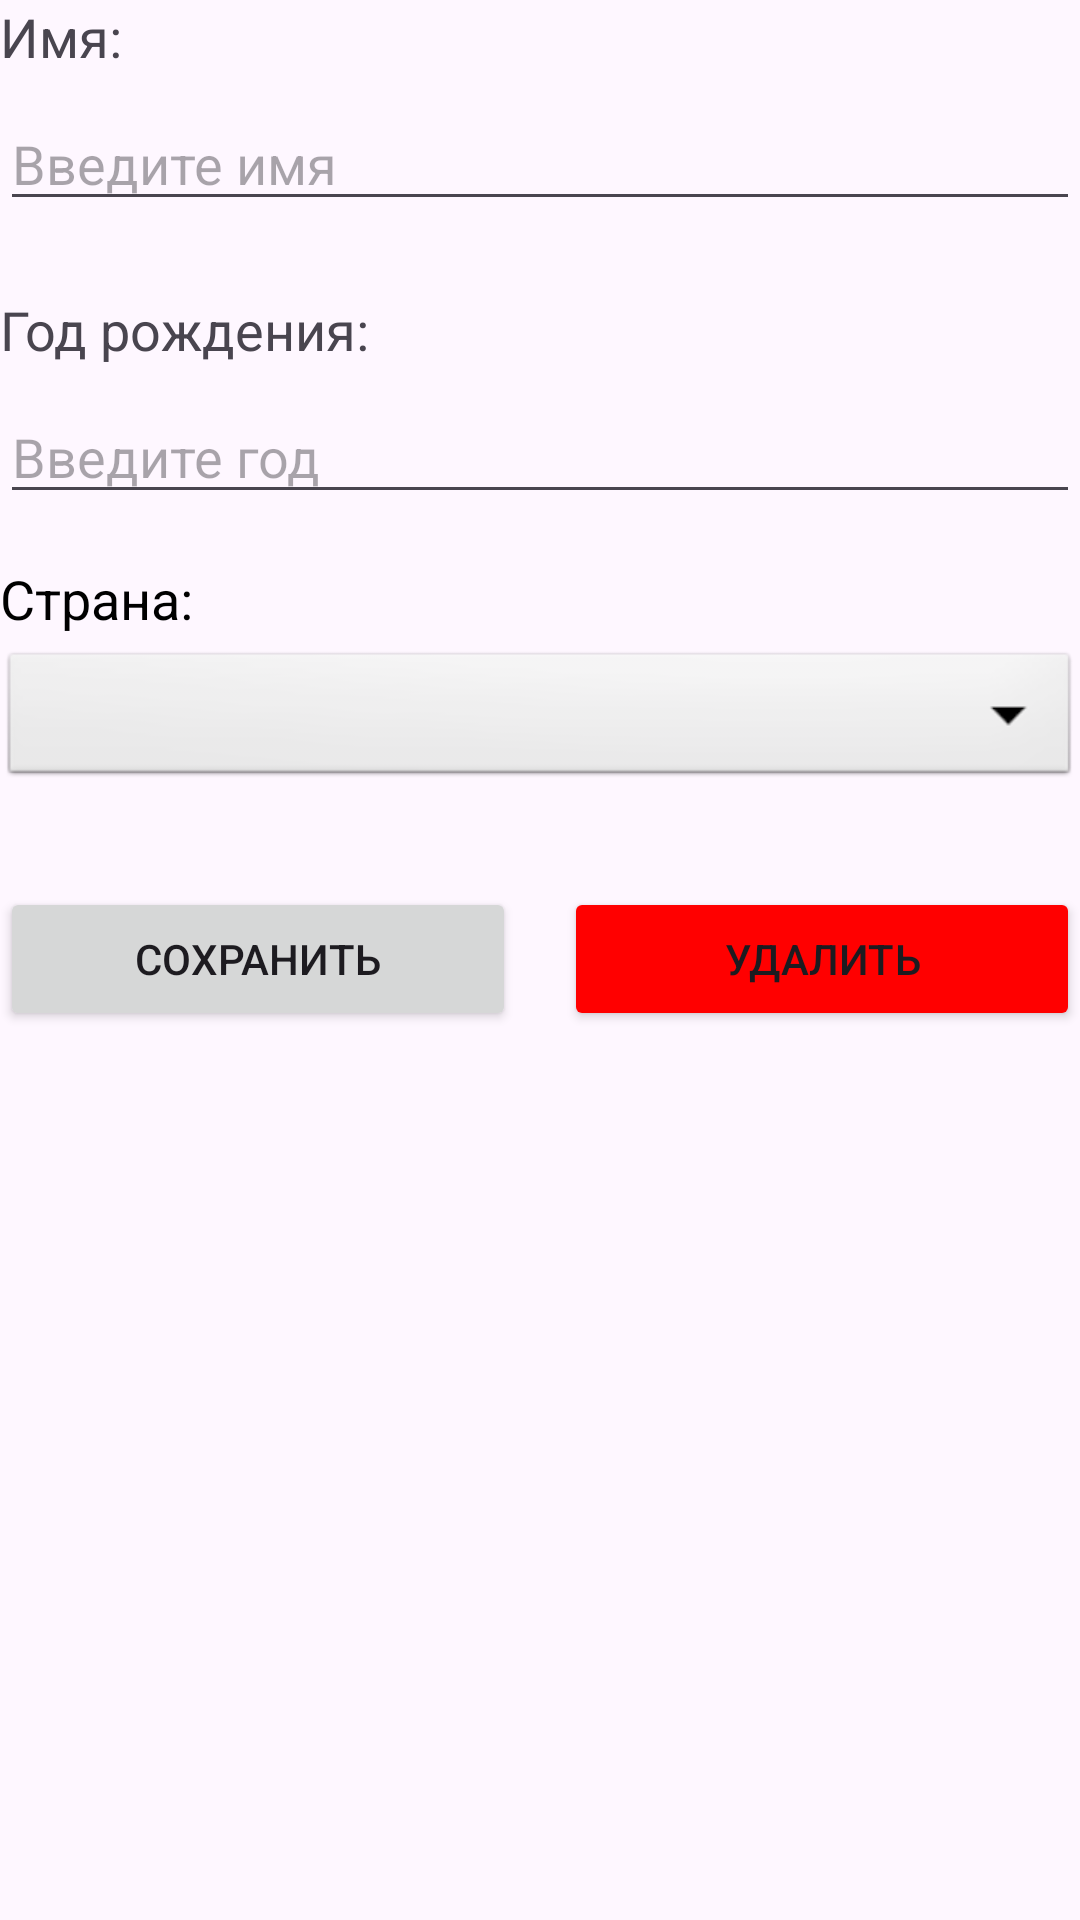

Layout XML and referenced resources for this Android screen:
<!-- AndroidManifest.xml: application theme Theme.Pr17_rmp -->
<!-- res/layout/activity_user.xml -->
<?xml version="1.0" encoding="utf-8"?>
<androidx.constraintlayout.widget.ConstraintLayout xmlns:android="http://schemas.android.com/apk/res/android"
    xmlns:app="http://schemas.android.com/apk/res-auto"
    xmlns:tools="http://schemas.android.com/tools"
    android:id="@+id/main"
    android:layout_width="match_parent"
    android:layout_height="match_parent"
    tools:context=".UserActivity">

    <TextView
        android:id="@+id/nameLabel"
        android:layout_width="wrap_content"
        android:layout_height="wrap_content"
        android:text="@string/name"
        android:textSize="18sp"
        app:layout_constraintStart_toStartOf="parent"
        app:layout_constraintTop_toTopOf="parent" />

    <EditText
        android:id="@+id/name"
        android:layout_width="0dp"
        android:layout_height="wrap_content"
        android:layout_marginTop="8dp"
        android:hint="@string/enter_name"
        android:inputType="text"
        app:layout_constraintEnd_toEndOf="parent"
        app:layout_constraintStart_toStartOf="parent"
        app:layout_constraintTop_toBottomOf="@+id/nameLabel" />

    <TextView
        android:id="@+id/yearLabel"
        android:layout_width="wrap_content"
        android:layout_height="wrap_content"
        android:layout_marginTop="24dp"
        android:text="@string/year_of_birth"
        android:textSize="18sp"
        app:layout_constraintStart_toStartOf="parent"
        app:layout_constraintTop_toBottomOf="@+id/name" />

    <EditText
        android:id="@+id/year"
        android:layout_width="0dp"
        android:layout_height="wrap_content"
        android:layout_marginTop="8dp"
        android:hint="@string/enter_year"
        android:inputType="number"
        app:layout_constraintEnd_toEndOf="parent"
        app:layout_constraintStart_toStartOf="parent"
        app:layout_constraintTop_toBottomOf="@+id/yearLabel" />

    <TextView
        android:id="@+id/countryLabel"
        android:layout_width="wrap_content"
        android:layout_height="wrap_content"
        android:layout_marginTop="16dp"
        android:text="@string/country"
        android:textColor="@android:color/black"
        android:textSize="18sp"
        app:layout_constraintStart_toStartOf="parent"
        app:layout_constraintTop_toBottomOf="@+id/year" />

    <Spinner
        android:id="@+id/country"
        android:layout_width="0dp"
        android:layout_height="48dp"
        android:layout_marginTop="4dp"
        android:background="@android:drawable/btn_dropdown"
        app:layout_constraintEnd_toEndOf="parent"
        app:layout_constraintStart_toStartOf="parent"
        app:layout_constraintTop_toBottomOf="@+id/countryLabel" />


    <Button
        android:id="@+id/saveButton"
        android:layout_width="0dp"
        android:layout_height="wrap_content"
        android:layout_marginTop="32dp"
        android:onClick="save"
        android:text="@string/save"
        app:layout_constraintEnd_toStartOf="@+id/deleteButton"
        app:layout_constraintStart_toStartOf="parent"
        app:layout_constraintTop_toBottomOf="@+id/country" />

    <Button
        android:id="@+id/deleteButton"
        android:layout_width="0dp"
        android:layout_height="wrap_content"
        android:layout_marginStart="16dp"
        android:layout_marginTop="32dp"
        android:backgroundTint="#FF0000"
        android:onClick="delete"
        android:text="@string/delete"
        app:layout_constraintEnd_toEndOf="parent"
        app:layout_constraintStart_toEndOf="@+id/saveButton"
        app:layout_constraintTop_toBottomOf="@+id/country" />

</androidx.constraintlayout.widget.ConstraintLayout>
<!-- resources referenced by this layout -->
<resources>
  <string name="country">Страна:</string>
  <string name="delete">Удалить</string>
  <string name="enter_name">Введите имя</string>
  <string name="enter_year">Введите год</string>
  <string name="name">Имя:</string>
  <string name="save">Сохранить</string>
  <string name="year_of_birth">Год рождения:</string>
  <style name="Theme.Pr17_rmp" parent="Base.Theme.Pr17_rmp" />
  <style name="Base.Theme.Pr17_rmp" parent="Theme.Material3.DayNight.NoActionBar">
          
          
      </style>
</resources>
